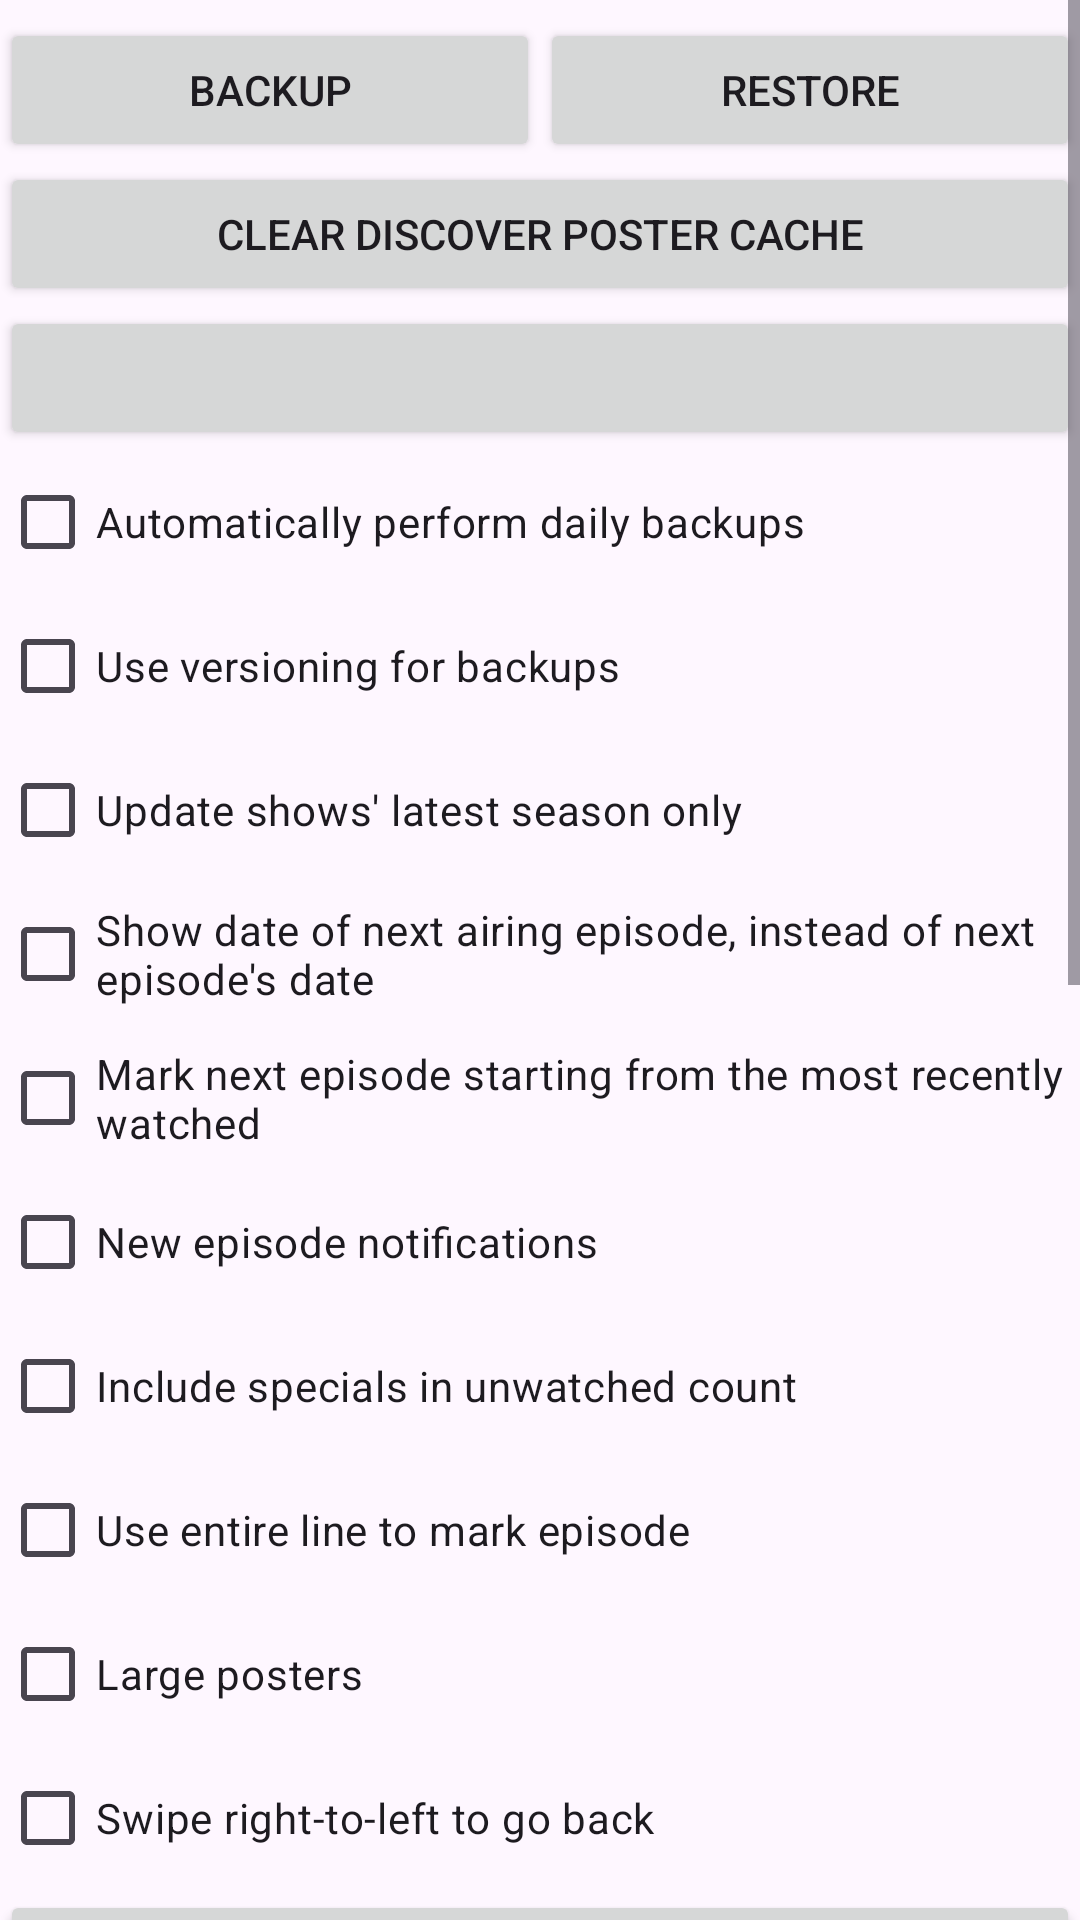

Write the Android layout XML for this screen, with the resource values it uses.
<!-- AndroidManifest.xml: application theme Theme.TVMovieTracker -->
<!-- res/layout/alert_about.xml -->
<?xml version="1.0" encoding="utf-8"?>
<ScrollView android:layout_width="fill_parent" android:layout_height="fill_parent" xmlns:android="http://schemas.android.com/apk/res/android">
	<LinearLayout android:layout_width="fill_parent" android:layout_height="wrap_content" android:orientation="vertical" android:layout_marginTop="6dp">
		<LinearLayout android:layout_width="fill_parent" android:layout_height="wrap_content" android:orientation="horizontal">
			<Button android:id="@+id/backup" android:layout_width="0dp" android:layout_height="wrap_content" android:layout_weight="1" android:text="@string/dialog_backup" android:onClick="dialogOptions"/>
			<Button android:id="@+id/restore" android:layout_width="0dp" android:layout_height="wrap_content" android:layout_weight="1" android:text="@string/dialog_restore" android:onClick="dialogOptions"/>
		</LinearLayout>
		<Button android:id="@+id/clear_poster_cache" android:layout_width="fill_parent" android:layout_height="wrap_content" android:text="@string/dialog_clear_poster_cache" android:onClick="dialogOptions"/>
		<Button android:id="@+id/poster_cache_size" android:layout_width="fill_parent" android:layout_height="wrap_content" android:onClick="dialogOptions"/>
		<CheckBox android:id="@+id/auto_backup" android:layout_width="fill_parent" android:layout_height="wrap_content" android:focusable="false" android:focusableInTouchMode="false" android:text="@string/dialog_auto_backup" android:onClick="dialogOptions"/>
		<CheckBox android:id="@+id/backup_versioning" android:layout_width="fill_parent" android:layout_height="wrap_content" android:focusable="false" android:focusableInTouchMode="false" android:text="@string/dialog_backup_versioning" android:onClick="dialogOptions"/>
		<CheckBox android:id="@+id/latest_season" android:layout_width="fill_parent" android:layout_height="wrap_content" android:focusable="false" android:focusableInTouchMode="false" android:text="@string/dialog_latest_season" android:onClick="dialogOptions"/>
		<CheckBox android:id="@+id/show_next_airing" android:layout_width="fill_parent" android:layout_height="wrap_content" android:focusable="false" android:focusableInTouchMode="false" android:text="@string/dialog_show_next_airing" android:onClick="dialogOptions"/>
		<CheckBox android:id="@+id/mark_from_last_watched" android:layout_width="fill_parent" android:layout_height="wrap_content" android:focusable="false" android:focusableInTouchMode="false" android:text="@string/dialog_mark_from_last_watched" android:onClick="dialogOptions"/>
	<CheckBox android:id="@+id/notify_new_episodes" android:layout_width="fill_parent" android:layout_height="wrap_content" android:focusable="false" android:focusableInTouchMode="false" android:text="@string/dialog_notify_new_episodes" android:onClick="dialogOptions"/>
		<CheckBox android:id="@+id/include_specials" android:layout_width="fill_parent" android:layout_height="wrap_content" android:focusable="false" android:focusableInTouchMode="false" android:text="@string/dialog_include_specials" android:onClick="dialogOptions"/>
		<CheckBox android:id="@+id/full_line_check" android:layout_width="fill_parent" android:layout_height="wrap_content" android:focusable="false" android:focusableInTouchMode="false" android:text="@string/dialog_full_line_check" android:onClick="dialogOptions"/>
		<CheckBox android:id="@+id/large_posters" android:layout_width="fill_parent" android:layout_height="wrap_content" android:focusable="false" android:focusableInTouchMode="false" android:text="@string/dialog_large_posters" android:onClick="dialogOptions"/>
		<CheckBox android:id="@+id/switch_swipe_direction" android:layout_width="fill_parent" android:layout_height="wrap_content" android:focusable="false" android:focusableInTouchMode="false" android:text="@string/dialog_switch_swipe_direction" android:onClick="dialogOptions"/>
		<Button android:id="@+id/change_language" android:layout_width="fill_parent" android:layout_height="wrap_content" android:onClick="dialogOptions"/>
		<Button android:id="@+id/theme_option" android:layout_width="fill_parent" android:layout_height="wrap_content" android:onClick="dialogOptions"/>
		<TextView android:layout_width="fill_parent" android:layout_height="wrap_content" android:paddingLeft="6dp" android:paddingTop="6dp" android:text="@string/tmdb_api_key_title"/>
		<EditText android:id="@+id/tmdb_api_key" android:layout_width="fill_parent" android:layout_height="wrap_content" android:hint="@string/tmdb_api_key_hint" android:singleLine="true"/>
		<TextView android:layout_width="fill_parent" android:layout_height="wrap_content" android:padding="6dp" android:text="@string/dialog_help" android:lineSpacingExtra="0.5dp"/>
		<TextView android:layout_width="fill_parent" android:layout_height="wrap_content" android:padding="6dp" android:text="@string/about_credits_tvmaze" android:textSize="12sp"/>
		<TextView android:layout_width="fill_parent" android:layout_height="wrap_content" android:padding="6dp" android:text="@string/about_credits_tmdb" android:textSize="12sp"/>
		<TextView android:id="@+id/copyright" android:layout_width="fill_parent" android:layout_height="wrap_content" android:padding="6dp" android:autoLink="web" android:lineSpacingExtra="1dp"/>
	</LinearLayout>
</ScrollView>
<!-- resources referenced by this layout -->
<resources>
  <string name="about_credits_tmdb">This product uses the TMDB API but is not endorsed or certified by TMDB.</string>
  <string name="about_credits_tvmaze">TV data by TVmaze (tvmaze.com), CC BY-SA</string>
  <string name="dialog_auto_backup">Automatically perform daily backups</string>
  <string name="dialog_backup">Backup</string>
  <string name="dialog_backup_versioning">Use versioning for backups</string>
  <string name="dialog_clear_poster_cache">Clear Discover poster cache</string>
  <string name="dialog_full_line_check">Use entire line to mark episode</string>
  <string name="dialog_help">» Don\'t forget to update shows regularly
  \n» Long-press items for more options
  \n» Swipe left-to-right to go back
  \n\nIn Shows Overview:
  \n» Pull down list to update shows
  \n» Tap poster for next episode info
  \n» Double tap poster for show info
  \n» Long-press poster for external resource (to *[url]s directly, or list)
  \n» Swipe right-to-left to mark next as seen
  \n\nIn Show Details:
  \n» Tap poster for full-screen view
  \n» Click full-screen poster image for fan art
  \n» Long-press full-screen poster to open in external app
  \n\nIn Show/Episode Details:
  \n» Tap IMDb rating to view in IMDb
  \n» Tap date to add to calendar</string>
  <string name="dialog_include_specials">Include specials in unwatched count</string>
  <string name="dialog_large_posters">Large posters</string>
  <string name="dialog_latest_season">Update shows\' latest season only</string>
  <string name="dialog_mark_from_last_watched">Mark next episode starting from the most recently watched</string>
  <string name="dialog_notify_new_episodes">New episode notifications</string>
  <string name="dialog_restore">Restore</string>
  <string name="dialog_show_next_airing">Show date of next airing episode, instead of next episode\'s date</string>
  <string name="dialog_switch_swipe_direction">Swipe right-to-left to go back</string>
  <string name="tmdb_api_key_hint">Paste your free TMDB API key (themoviedb.org/settings/api)</string>
  <string name="tmdb_api_key_title">TMDB API key</string>
  <style name="Theme.TVMovieTracker" parent="Theme.Material3.DayNight.NoActionBar">
          <item name="android:statusBarColor">@android:color/transparent</item>
          <item name="colorPrimary">@color/m3_primary</item>
          <item name="colorOnPrimary">@color/m3_on_primary</item>
          <item name="colorPrimaryContainer">@color/m3_primary_container</item>
          <item name="colorOnPrimaryContainer">@color/m3_on_primary_container</item>
      </style>
  <color name="m3_primary">#6750A4</color>
  <color name="m3_on_primary">#FFFFFF</color>
  <color name="m3_primary_container">#EADDFF</color>
  <color name="m3_on_primary_container">#21005D</color>
</resources>
